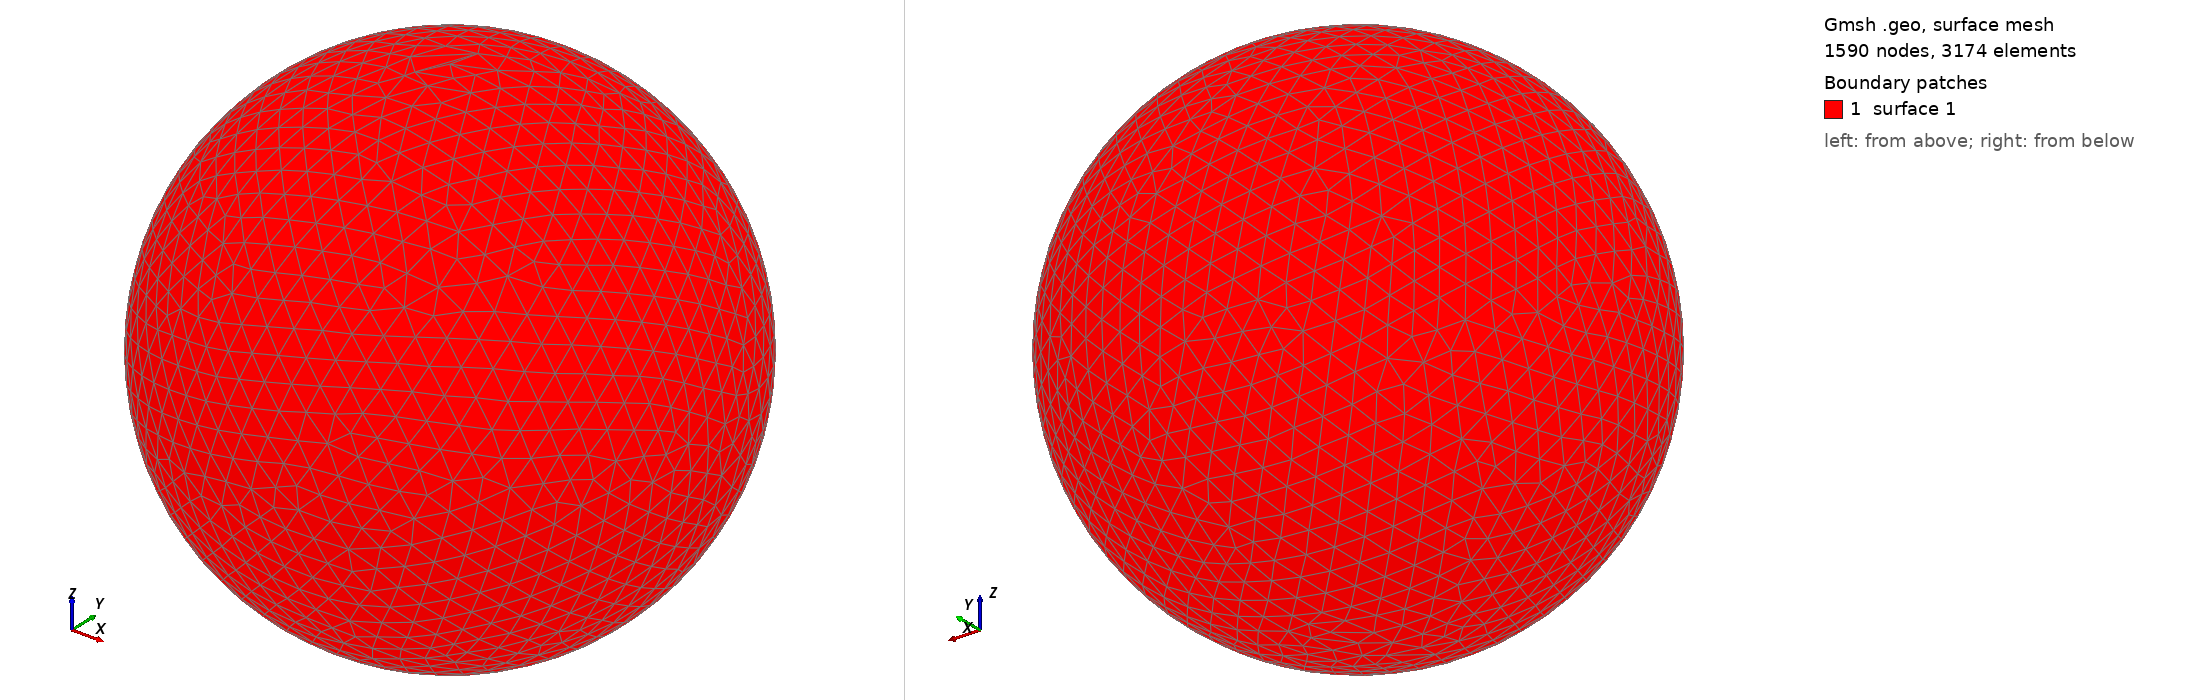

Gmsh geometry script, surface-meshed: 1590 nodes, 3174 surface elements. Boundary patches (legend numbers): 1 surface 1. Left view from above one corner, right view from below the opposite corner. The script declares no physical surfaces, so the legend lists its geometric surfaces. The drawing asked Gmsh for element sizes between 1% and 20% of the model's largest extent; the script's own settings can give other sizes.

=== shot2285.geo (drawn) ===
SetFactory("OpenCASCADE");
Point(1) = {0,0,0,0};
Sphere(1) = {0,0,0,0.35560000};
MeshSize{ PointsOf{ Surface{:}; } } = 0.035560000;
Mesh.ElementOrder=1;
Mesh.Format=39;
